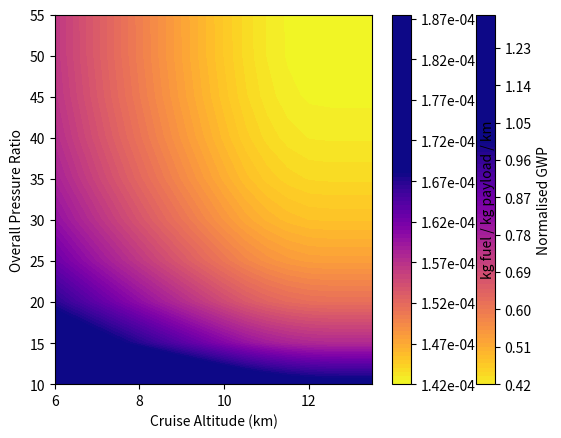

Generate this figure with matplotlib:
import numpy as np 
import math
import matplotlib
import matplotlib.pyplot  as plt

# Aircraft parameters
Np = 240                # max number of passengers
range_max = 12000   # range at max payload (km)
wp = 40*1000            # max payload weight (kg)
we = 106*1000           # empty weight
wf = 74*1000    # fuel capacity at max payload
wto = 220*1000         # max take off weight
V = 256                 # cruise TAS
M = 0.85                # cruise mach number
h_initial = 9.5         # initial cruise altitude (km)
LD_optimum = 21          # cruise L/D
betastar = 1/LD_optimum   # 1/(L/D)
S = 315                 # wing area (m^2)
v = 1.0                 # speed ratio = Ve/Ve*

# Engine parameters
OPR_initial = 45        # overall pressure ratio = p03/p02
theta = 6       # turbine entry temp. ratio = T04/T02
nc = nt = 0.9   # turbine and compressor efficiencies
FPR = 1.45      # fan pressure ratio
nf = 0.92       # fan efficiency
ntr = 0.9       # transfer efficiency
cp = 1005
gamma = 1.4
fga = (gamma-1)/gamma
LCV = 42.7*10**6    # keroscene

# Modelling constants
k = 0.015               # Breguet range equation fuel burn offset
c1,c2 = 0.3, 1.0        # aircraft weight correlation
K1,K2 = 0.0125,0.0446   # parabolic drag low constants

#*******************************************************
#  ISA conditions
Tsl = 288.15
psl = 101325
rhosl = 1.225
asl = 340.3
dh = 0.1   # step size in height

hlow = np.arange(0,11+dh,dh)
Tlow = Tsl - 6.5*hlow
plow = psl * (Tlow/Tsl)**5.256
rholow = rhosl * (Tlow/Tsl)**4.256
alow = asl * (Tlow/Tsl)**0.5
hhigh = np.arange(11+dh, 20+dh, dh) 
Thigh = np.array([216.65]*(len(hhigh)))
phigh = plow[-1]*np.exp(-0.1577*(hhigh-11))
rhohigh = rholow[-1]*np.exp(-0.1577*(hhigh-11))
ahigh = asl * (Thigh/Tsl)**0.5

hlist = np.concatenate((hlow,hhigh))
Tlist = np.concatenate((Tlow,Thigh))
plist = np.concatenate((plow,phigh))
rholist = np.concatenate((rholow,rhohigh))
alist = np.concatenate((alow,ahigh))

# print(T[np.where(h==11)])

def find_nearest(array, value):
    idx = (np.abs(array - value)).argmin()
    if idx==0 or idx==len(hlist)-1:
        print("Value lookup out of range!")
    return idx

# plt.plot(hlist,Tlist/Tsl)
# plt.plot(hlist,plist/psl)
# plt.plot(hlist,rholist/rhosl)
# plt.legend(["Temperature","Pressure","Density"])
# plt.xlabel("Altitude (km)")
# plt.ylabel("Ratio to Sea Level")
# plt.grid()
# plt.show()
#******************************************************************

Nstage = 10
# h = [9.5]
h = np.arange(6,14,0.5)
# OPR = [45]
OPR = np.arange(10,60,5)
s = range_max*1000/Nstage   # distance of 1 stage, m
CO2_ovr = np.zeros((len(h),len(OPR)))
NOx_ovr = np.zeros((len(h),len(OPR)))
fuel_ppkm = np.zeros((len(h),len(OPR))) # fuel burnt per kg payload per km
M_max = np.zeros(len(h))

for i in range(len(h)): # CHANGE ALTITUDES
    index = find_nearest(hlist, h[i])  # altitude
    Ta = Tlist[index]
    pa = plist[index]
    rhoa = rholist[index]
    aa = alist[index]

    for j in range(len(OPR)):   # CHANGE OVERALL PRESSURE RATIO
        ncycle = (theta*(1-1/OPR[j]**fga)*nt-(OPR[j]**fga-1)/nc)/(theta-1-(OPR[j]**fga-1)/nc)
        w = we + wp + wf    # total mass
        Eppkm_CO2, Eppkm_NOx, M = [],[],[]
        for stage in range(Nstage):
            print("****************************************************")
            print("h = ", h[i], "km", "OPR = ", OPR[j], "Stage ",stage+1, " out of ", Nstage)
            Ve_star = (w*9.81/(0.5*rhosl*S))**0.5 * (K2/K1)**0.25 # optimum EAS
            Ve = Ve_star * v
            V = Ve * (rhosl/rhoa)**0.5  # TAS
            print("TAS = ", "%.2f" % V, " m/s")
            rho = rhosl * (Ve/V)**2

            M.append(V/aa)   # Mach number
            if M[-1]>0.85:
                print("Mach number exceed transonic drag rise, M = ", M[-1])  
                M[-1]=0.85
            if M[-1]>M_max[i]:
                M_max[i]=M[-1]
            print("M = ", "%.2f" % M[-1])
            
            
            p02 = pa * (1+(gamma-1)/2*M[-1]**2)**(1/fga)
            Mj = ((2/(gamma-1))*((FPR*p02/pa)**fga-1))**0.5
            print("Mj = ", Mj)
            Tj = Ta * (1+0.5*(gamma-1)*M[-1]**2)/(1+0.5*(gamma-1)*Mj**2)*FPR**(fga/nf)
            nprop = 2*(1+Mj/M[-1]*(Tj/Ta)**0.5)**-1
            beta = 0.5*betastar*(v**2+1/v**2)
            H = nprop*ncycle*ntr * 1/beta * LCV / 9.81
            print("H = ", "%.2f" % (H/1000), " km")
            wnew = w / math.exp(s/H)
            wf_burnt = w - wnew     # this stage, in kg
            print("mf = ", "%.2f" % wf_burnt, " kg")
            w = wnew
            # T02 = Ta + V**2/(2*cp)
            T02 = Ta * (1+(gamma-1)/2*M[-1]**2)
            T03 = T02 * (1+(OPR[j]**fga-1)/nc)
            EI_NOx = 0.011445*math.exp(0.00676593*T03)  # gNOx / kg air
            EI_CO2 = 3088   # gCO2/kg fuel, depends only on fuel

            Eppkm_CO2.append(wf_burnt / (s/1000*Np) * EI_CO2)  # gCO2 per passenger km
            Eppkm_NOx.append(EI_NOx * wf_burnt / (s/1000*Np) * 15.1 * 2)   # 15.1 is Stoichiometric, assume 2x stoichiometric
            print("CO2 Emissions = ", "%.2f" % Eppkm_CO2[-1], " gCO2/pas/km")
            print("NOx Emissions = ", "%.2f" % Eppkm_NOx[-1], " gNO2/pas/km")    

        CO2_ovr[i][j] = sum(Eppkm_CO2)/len(Eppkm_CO2)
        NOx_ovr[i][j] = sum(Eppkm_NOx)/len(Eppkm_NOx)
        fuel_ppkm[i][j] = (wto-w)/range_max/wp + 0.015*wto/range_max/wp    # fuel burnt per payload per km (kg/kgkm)


for i in range(len(h)):
    for j in range(len(OPR)):
        print("*********************************************************")
        print("h = ", h[i], "km", "OPR = ", OPR[j])
        print("Overall CO2 Emissions = ", "%.2f" % CO2_ovr[i][j], " gCO2/pas/km")
        print("Overall NOx Emissions = ", "%.2f" % NOx_ovr[i][j], " gNOx/pas/km")
        print("Total fuel burnt = ", fuel_ppkm[i][j]*range_max*wp, " kg")
        print("Fuel per payload km = ", "%.2e" % fuel_ppkm[i][j], " kg fuel/kg payload/km")
        print("*********************************************************")

# SET UP GWP FOR GREEN AND SVENSSON
hlist_s = np.arange(0,15.5,0.5)
GWP_NOx_old = [-7.1,-7.1,-7.1,-4.3,-1.5,6.5,14.5,37.5,60.5,64.7,68.9,57.7,46.5,25.6,4.6,0.6]    # Svensson
GWP_NOx_s = np.zeros(len(hlist_s))
for i in range(len(GWP_NOx_old)):
    if i==0:
        GWP_NOx_s[0] = GWP_NOx_old[0]
    else:
        GWP_NOx_s[i*2-1] = (GWP_NOx_old[i]+GWP_NOx_old[i-1])/2
        GWP_NOx_s[i*2] = GWP_NOx_old[i]

hlist_g = np.arange(5,12.5,0.5)
GWP_NOx_old = np.concatenate((np.linspace(10, 47,5),np.array([63,105,126])))    # Green 
GWP_CO2_old = np.concatenate((np.linspace(147, 126,5),np.array([110,100,100])))
GWP_NOx_g = np.zeros(len(hlist_g))
GWP_CO2_g = np.zeros(len(hlist_g))
for i in range(len(GWP_NOx_old)):
    if i==0:
        GWP_CO2_g[0] = GWP_CO2_old[0]
        GWP_NOx_g[0] = GWP_NOx_old[0]
    else:
        GWP_CO2_g[i*2-1] = (GWP_CO2_old[i]+GWP_CO2_old[i-1])/2
        GWP_CO2_g[i*2] = GWP_CO2_old[i]
        GWP_NOx_g[i*2-1] = (GWP_NOx_old[i]+GWP_NOx_old[i-1])/2
        GWP_NOx_g[i*2] = GWP_NOx_old[i]
for i in range(len(hlist_g)):
    GWP_NOx_g[i] = GWP_NOx_g[i]/GWP_CO2_g[i]
# plt.plot(hlist_s,GWP_NOx_s)
# plt.xlabel('Altitude (km)')
# plt.ylabel('GWP for NOx')
# # plt.plot(hlist_g,GWP_NOx_g/10*147)
# plt.show()



# # PLOT OVERALL EMISSIONS FOR EACH OPR
# CO2_ovr = np.transpose(CO2_ovr)
# NOx_ovr = np.transpose(NOx_ovr)
# fuel_ppkm = np.transpose(fuel_ppkm)
# fig, ax1 = plt.subplots(3)
# ax1[0].set_ylabel('CO2',color='b')
# ax1[0].set_title('Emissions (g/passenger/km)')
# # ax1[0].set_xlabel('Cruise Altitude (km)')
# ax1[0].plot(h, CO2_ovr[0], '-ob')
# ax1[0].tick_params(axis='y',labelcolor='b')
# ax2 = ax1[0].twinx()  # instantiate a second axes that shares the same x-axis
# ax2.set_ylabel('NOx',color='r')  # we already handled the x-label with ax1
# ax2.plot(h, NOx_ovr[0], '-or')
# ax2.tick_params(axis='y',labelcolor='r')
# fig.tight_layout()  # otherwise the right y-label is slightly clipped
# # plt.show()

# # plt.plot(h,M_max,'-ob')
# # plt.xlabel('Cruise Altitude (km)')
# # plt.ylabel('Maximum Mach Number')
# # plt.plot([10.18]*2,[0.7,1.0],'-r')
# # plt.legend(['Max M','Transonic Drag Onset'])
# # plt.show()




# PLOT OVERALL GWP
ovr_s = np.zeros((len(h),len(OPR)))
ovr_g = np.zeros(len(h))
# NOx_ovr_new = np.zeros(len(h))
for i in range(len(h)):
    for j in range(len(OPR)):
        si = find_nearest(hlist_s, h[i])
        NOx_ovr_new = NOx_ovr[i][j]*GWP_NOx_s[si]
        ovr_s[i][j] = CO2_ovr[i][j]+NOx_ovr_new

    # gi = find_nearest(hlist_g, h[i])
    # NOx_ovr_new = NOx_ovr[0][i]*GWP_NOx_g[gi]
    # ovr_g[i] = CO2_ovr[0][i]+NOx_ovr_new

# # ax1[1].set_xlabel('Cruise Altitude (km)')
# # ax1[1].set_ylabel('CO2 Emissions (gCO2/passenger/km)', color='b')
# ax1[1].set_title('Relative Greenhouse Effects, normalised with CO2')
# ax1[1].plot(h, CO2_ovr[0], '-ob')
# ax1[1].plot(h, NOx_ovr_new, '-or')
# ax1[1].legend(['CO2','NOx'])

# ax1[2].set_xlabel('Cruise Altitude (km)')
# # ax1[2].ylabel('Overall GWP, normalised with h=9.5km')
# ax1[2].set_title('Overall GWP, normalised with h=9.5km')
# ax1[2].plot(h, ovr_s/ovr_s[find_nearest(h, 9.5)], '-om')
# # plt.plot(h, ovr_g/ovr_g[find_nearest(h, 9.5)], '-or')
# plt.show()

# ## PLOT FUEL BURNT
# # plt.plot(h, fuel_ppkm[0],'-ob')
# # plt.xlabel('Cruise Altitude (km)')
# # plt.ylabel('Fuel Burnt (kg fuel/kg payload/km')
# # plt.ticklabel_format(style='sci', axis='y', scilimits=(0,0))
# # plt.show()





# # PLOT OVERALL EMISSIONS FOR EACH OPR
# fig, ax1 = plt.subplots(3)
# # ax1[0].set_xlabel('Overall Pressure Ratio')
# # ax1[0].set_ylabel('CO2 Emissions (gCO2/passenger/km)', color='b')
# ax1[0].set_ylabel('CO2',color='b')
# ax1[0].set_title('Emissions (g/passenger/km)')
# ax1[0].plot(OPR, CO2_ovr[0], '-ob')
# ax1[0].tick_params(axis='y',labelcolor='b')
# # ax1[0].legend(['CO2','NOx'])
# ax2 = ax1[0].twinx()  # instantiate a second axes that shares the same x-axis
# # ax2.set_ylabel('NOx Emissions (gNOx/passenger/km)',color='r')  # we already handled the x-label with ax1
# ax2.set_ylabel('NOx',color='r')
# ax2.plot(OPR, NOx_ovr[0], '-or')
# # ax2.legend(['NOx'])
# ax2.tick_params(axis='y',labelcolor='r')
# fig.tight_layout()  # otherwise the right y-label is slightly clipped
# # plt.show()

# ax1[1].plot(OPR, CO2_ovr[0], '-ob')
# ax1[1].plot(OPR, NOx_ovr[0]*66.8, '-or')
# ax1[1].legend(['CO2','NOx'])
# ax1[1].set_title('Relative Greenhouse Effects, normalised with CO2')
# # plt.show()

# # PLOT OVERALL GWP
# # plt.xlabel('Overall Pressure Ratio')
# ax1[2].set_title('Overall GWP, normalised with OPR=45')
# ovr = CO2_ovr[0]+NOx_ovr[0]*66.8
# ax1[2].plot(OPR, ovr/ovr[5], '-om')
# ax1[2].set_xlabel('Overall Pressure Ratio')
# plt.show()

# # plt.plot(OPR, fuel_ppkm[0],'-ob')
# # plt.xlabel('Cruise Altitude (km)')
# # plt.ylabel('Fuel Burnt (kg fuel/kg payload/km')
# # plt.ticklabel_format(style='sci', axis='y', scilimits=(0,0))
# # plt.show()


# PLOT CONTOUR
colour = plt.get_cmap('plasma_r')
# colour = matplotlib.colors.LinearSegmentedColormap.from_list("", ["green","yellow","red"])
X, Y = np.meshgrid(h, OPR)
cp = plt.contourf(X,Y, np.transpose(ovr_s)/194.074,100,cmap=colour,norm=matplotlib.colors.CenteredNorm(vcenter=0.7, halfrange=0.3))
plt.colorbar(cp,label='Normalised GWP')
plt.xlabel('Cruise Altitude (km)')
plt.ylabel('Overall Pressure Ratio')
plt.show()

cp = plt.contourf(h,OPR, np.transpose(fuel_ppkm),100,cmap=colour,norm=matplotlib.colors.CenteredNorm(vcenter=1.55e-4, halfrange=0.13e-4))
plt.colorbar(cp, label='kg fuel / kg payload / km',format='%.2e')
plt.xlabel('Cruise Altitude (km)')
plt.ylabel('Overall Pressure Ratio')
plt.show()












s_total = [s/1000]
for i in range(Nstage-1):
    s_total.append(s_total[-1]+s/1000)

## PLOT VARIATION OF MACH AND X-T DIAGRAM
# plt.plot(s_total,M)
# plt.xlabel('Distance Travelled (km)')
# plt.ylabel('Mach Number')
# plt.show()
# speed=[]
# time=[]
# time2 = 12000000/M[0]/aa/3600
# for i in range(Nstage):
#     speed.append(M[i]*aa)
#     time.append(s/speed[i]/3600) 
# for i in range(Nstage-1):
#     time[i+1]=time[i]+time[i+1]
# plt.plot([0]+time,[0]+s_total)
# plt.plot([0,time2],[0,12000])
# plt.xlabel('Time (hours)')
# plt.ylabel('Distance Travelled (km)')
# plt.xlim([0, time[-1]])
# plt.ylim([0, s_total[-1]])
# plt.legend(['Optimum Mach across 10 stages','Constant M = $M_{initial}$'])
# plt.show()

## PLOT VARIATION OF EMISSIONS ACROSS STAGES
# plt.plot(s_total,Eppkm_CO2)
# plt.plot([s_total[0],s_total[-1]],[CO2_ovr[0]]*2)
# plt.xlabel('Distance Travelled (km)')
# plt.ylabel('CO2 Emissions (gCO2/passenger/km)')
# plt.legend(['Emissions each stage','Overall Emissions'])
# plt.show()
# plt.plot(s_total,Eppkm_NOx)
# plt.plot([s_total[0],s_total[-1]],[NOx_ovr[0]]*2)
# plt.xlabel('Distance Travelled (km)')
# plt.ylabel('NOx Emissions (gNOx/passenger/km)')
# plt.legend(['Emissions each stage','Overall Emissions'])
# plt.show()